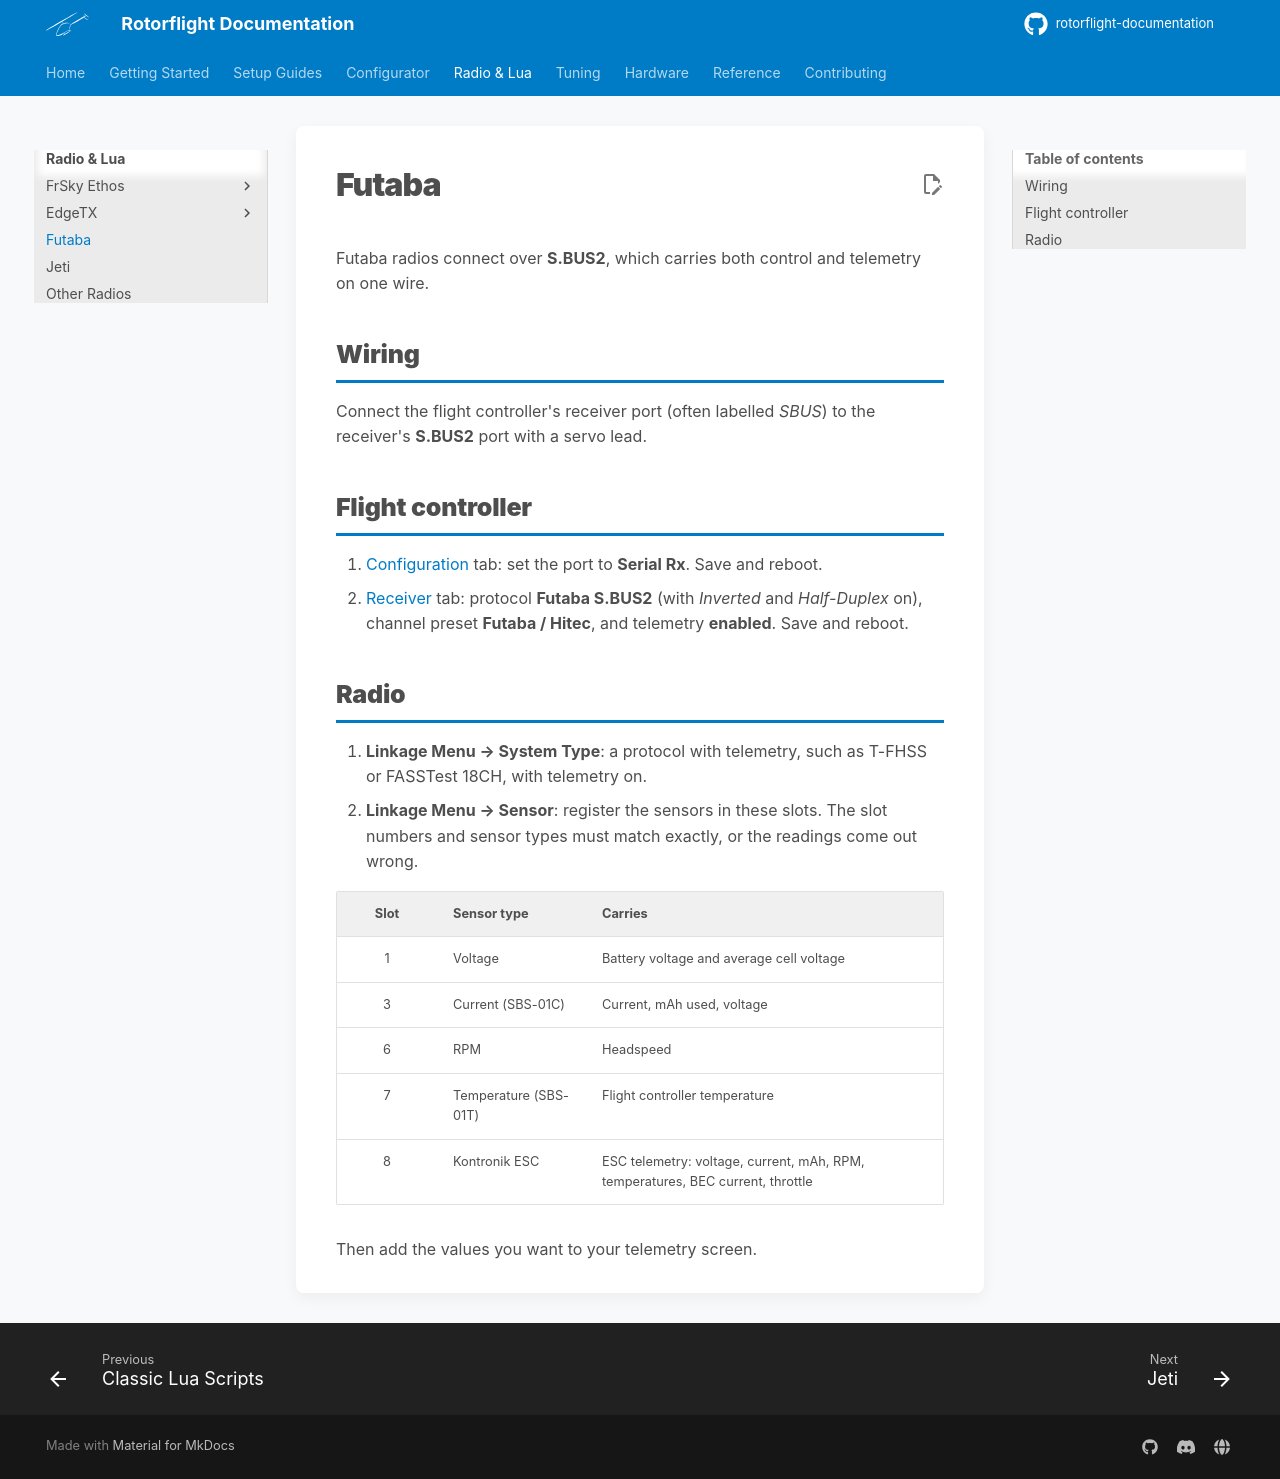

repository: rotorflight/rotorflight-documentation · page: radio/futaba/index.html · generator: mkdocs

# Futaba

Futaba radios connect over **S.BUS2**, which carries both control and
telemetry on one wire.

## Wiring

Connect the flight controller's receiver port (often labelled *SBUS*) to the
receiver's **S.BUS2** port with a servo lead.

## Flight controller

1. [Configuration](../configurator/tabs/configuration.md#serial-ports) tab:
   set the port to **Serial Rx**. Save and reboot.
2. [Receiver](../configurator/tabs/receiver.md) tab: protocol **Futaba
   S.BUS2** (with *Inverted* and *Half-Duplex* on), channel preset
   **Futaba / Hitec**, and telemetry **enabled**. Save and reboot.

## Radio

1. **Linkage Menu → System Type**: a protocol with telemetry, such as
   T-FHSS or FASSTest 18CH, with telemetry on.
2. **Linkage Menu → Sensor**: register the sensors in these slots. The slot
   numbers and sensor types must match exactly, or the readings come out
   wrong.

| Slot | Sensor type | Carries |
| :-: | --- | --- |
| 1 | Voltage | Battery voltage and average cell voltage |
| 3 | Current (SBS-01C) | Current, mAh used, voltage |
| 6 | RPM | Headspeed |
| 7 | Temperature (SBS-01T) | Flight controller temperature |
| 8 | Kontronik ESC | ESC telemetry: voltage, current, mAh, RPM, temperatures, BEC current, throttle |

Then add the values you want to your telemetry screen.
